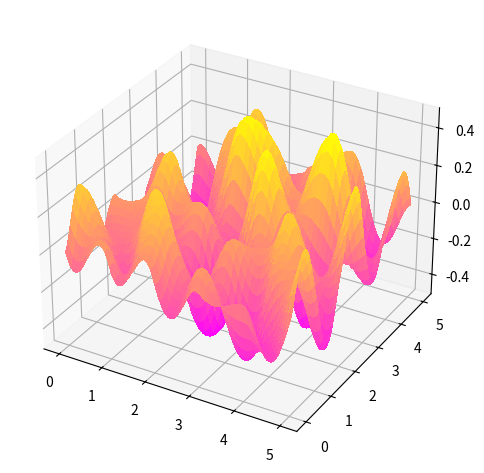
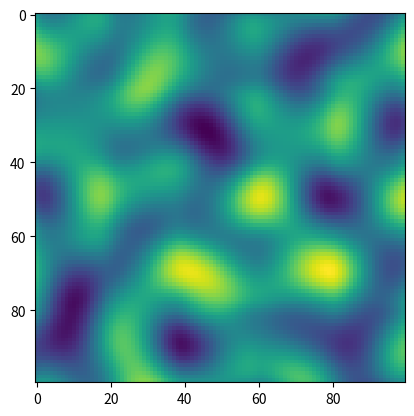

Write Python code to recreate these figures, in order.
import numpy as np
import matplotlib.pyplot as plt
from matplotlib import cm


def interpolate(a0, a1, t):
    """
    Linear interpolation.
    """

    return a0 + t * (a1 - a0)


def smoothstep(t):
    """
    Smoothstep function.
    """
    return t * t * (3 - 2 * t)


def generate_grid_gradient(ix, iy):
    """
    Generates a grid of gradients.
    """

    grid_gradient = np.random.uniform(0, 2*np.pi, (ix+1, iy+1))
    grid_gradient = np.stack(
        [np.cos(grid_gradient), np.sin(grid_gradient)], axis=2)
    return grid_gradient


def generate_perlin_noise(grid_gradient, p):
    """
    Generates a noise value for a given set of points.
    """

    # Seperate x and y
    x, y = p[..., 0], p[..., 1]

    # Get the grid coordinates for 4 corner
    ps = np.stack([np.array([np.floor(x), np.ceil(y)], dtype=np.int64),
                   np.array([np.ceil(x), np.ceil(y)], dtype=np.int64),
                   np.array([np.floor(x), np.floor(y)], dtype=np.int64),
                   np.array([np.ceil(x), np.floor(y)], dtype=np.int64)], axis=0).transpose((2, 3, 0, 1))

    p = np.tile(p, (4)).reshape((*p.shape[:2], 4, 2))

    # Get the distances between the points and the grid points and
    # calculate the dot product between gradients
    p_dot_vector = np.sum(
        grid_gradient[ps[..., 0], ps[..., 1]] * (p - ps), axis=3)

    # Calculate the interpolation rations
    s1 = smoothstep(x - np.floor(x))
    s2 = smoothstep(y - np.floor(y))

    # First, interpolate between left and right points;
    # then, interpolate between top and bottom parts.
    return interpolate(
        interpolate(p_dot_vector[..., 2], p_dot_vector[..., 3], s1),
        interpolate(p_dot_vector[..., 0], p_dot_vector[..., 1], s1),
        s2)


def perlin_texture_2d(x_start, x_end, y_start, y_end, nx_points, ny_points, octaves):
    """
    Generates a 2D Fourier texture.
    """

    # Initialize the result tensor
    f = np.zeros((ny_points, nx_points))

    # For each octave (i.e., grid size)
    for octave in range(1, octaves+1):

        # Calculate the x and y transformation
        x_ = x_end*octave
        y_ = y_end*octave

        # Calculate the grid gradients
        grid_gradient = generate_grid_gradient(x_, y_)

        # Create mesh to work in 2D
        X, Y = np.meshgrid(np.linspace(x_start, x_, nx_points),
                           np.linspace(y_start, y_, ny_points))

        # Generate the Perlin noise and add it to the result
        f += generate_perlin_noise(grid_gradient, np.stack([X, Y], axis=2))

    return X, Y, f


if __name__ == "__main__":

    # Parameters
    x_start = 0
    y_start = 0
    x_end = 5
    y_end = 5
    nx_points = 100
    ny_points = 100
    octaves = [1]

    # Generate the texture
    for octave in octaves:
        X, Y, f = perlin_texture_2d(
            x_start, x_end, y_start, y_end, nx_points, ny_points, octave)

        fig, ax = plt.subplots(subplot_kw={"projection": "3d"})
        surf = ax.plot_surface(
            X, Y, f, linewidth=0, antialiased=False, cmap=cm.get_cmap("spring"), shade=True)
        fig.tight_layout()
        plt.figure()
        plt.imshow(f)
    plt.show()
